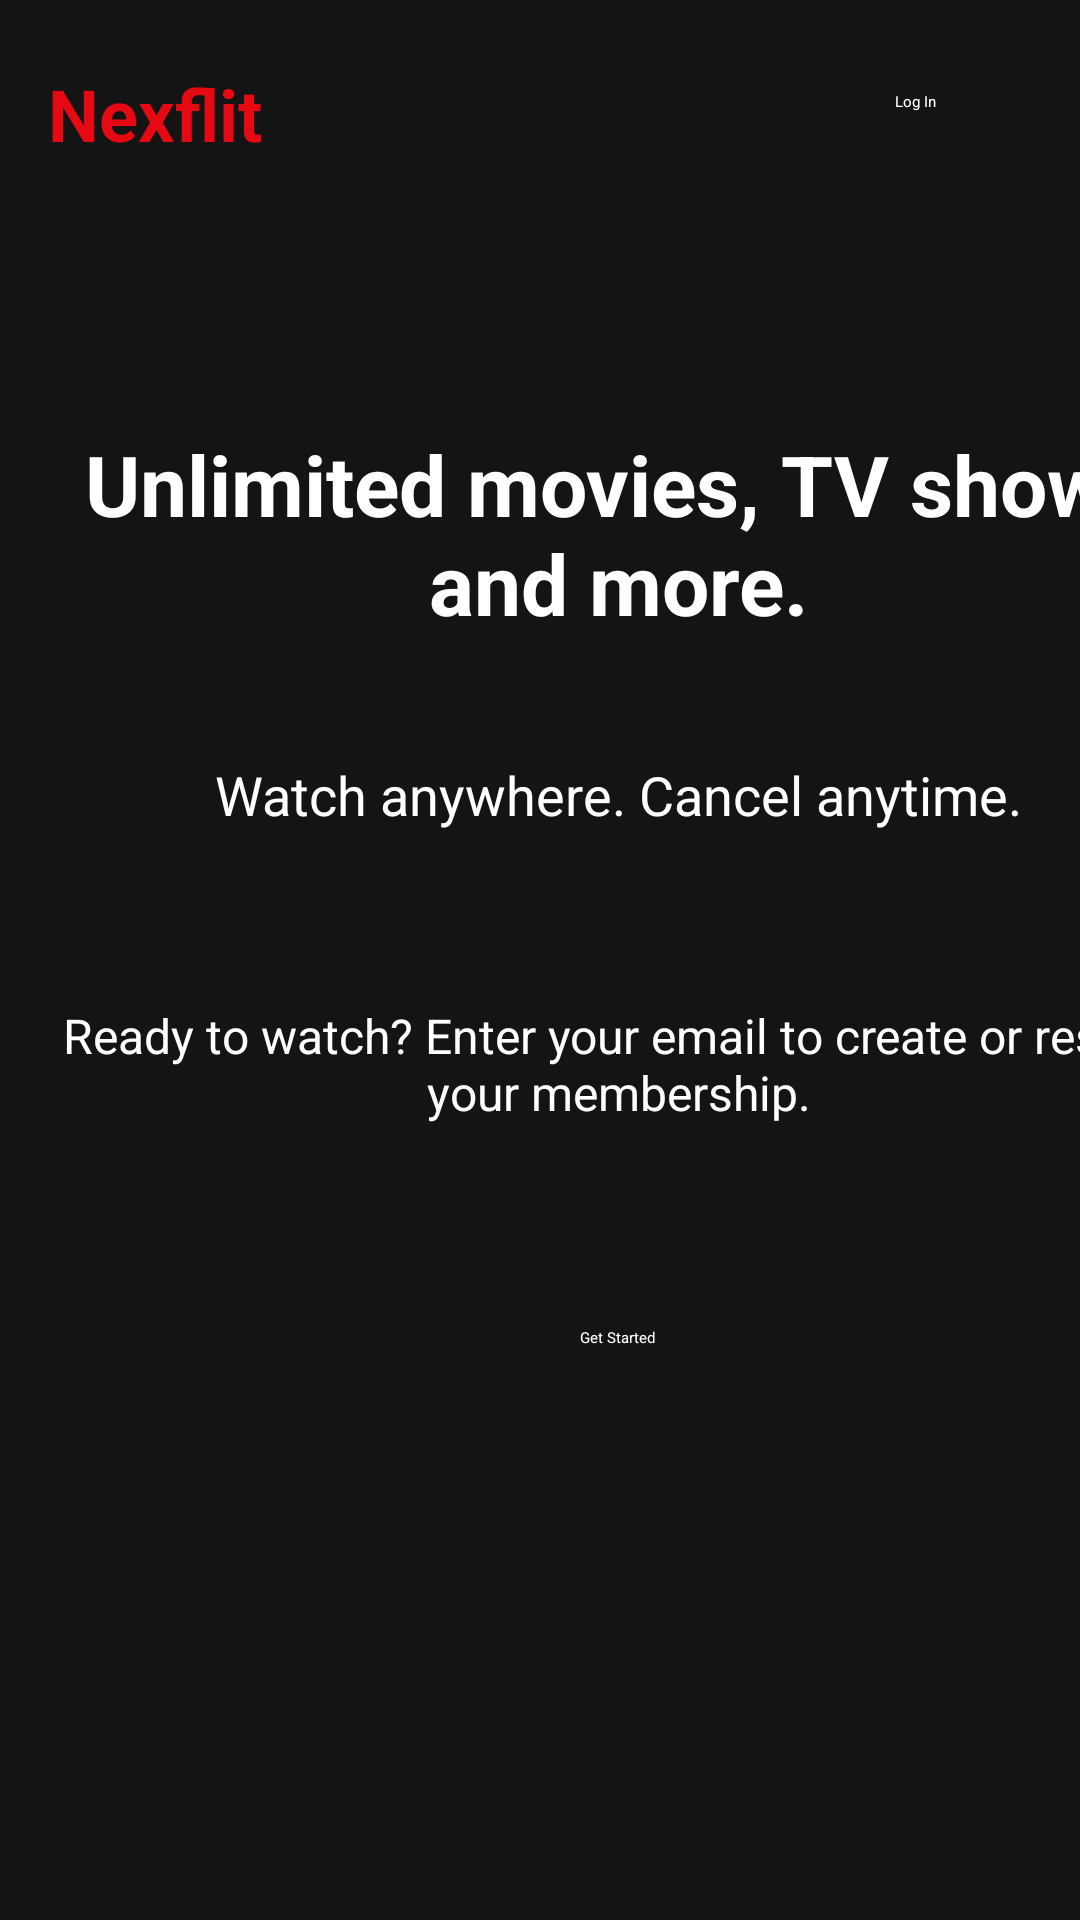

Produce the Android XML layout that renders to this screen, including the resource entries it uses.
<!-- AndroidManifest.xml: application theme Theme.MyApplication -->
<!-- res/layout/activity_guest.xml -->
<?xml version="1.0" encoding="utf-8"?>
<androidx.constraintlayout.widget.ConstraintLayout
    xmlns:android="http://schemas.android.com/apk/res/android"
    xmlns:app="http://schemas.android.com/apk/res-auto"
    xmlns:tools="http://schemas.android.com/tools"
    android:layout_width="match_parent"
    android:layout_height="match_parent"
    android:background="#141414">

    
    <TextView
        android:id="@+id/logo_text"
        android:layout_width="95dp"
        android:layout_height="42dp"
        android:layout_marginStart="16dp"
        android:text="Nexflit"
        android:textColor="#e50914"
        android:textSize="24sp"
        android:textStyle="bold"
        app:layout_constraintBottom_toBottomOf="parent"
        app:layout_constraintStart_toStartOf="parent"
        app:layout_constraintTop_toTopOf="parent"
        app:layout_constraintVertical_bias="0.036" />

    
    <Button
        android:id="@+id/login_button"
        android:layout_width="wrap_content"
        android:layout_height="wrap_content"
        android:layout_marginEnd="40dp"
        android:backgroundTint="#e50914"
        android:padding="8dp"
        android:text="Log In"
        android:textAllCaps="false"
        android:textColor="#FFFFFF"
        app:layout_constraintBottom_toBottomOf="parent"
        app:layout_constraintEnd_toEndOf="parent"
        app:layout_constraintTop_toTopOf="parent"
        app:layout_constraintVertical_bias="0.036" />

    
    <LinearLayout
        android:id="@+id/main_content"
        android:layout_width="412dp"
        android:layout_height="441dp"
        android:gravity="center_horizontal"
        android:orientation="vertical"
        android:padding="16dp"
        app:layout_constraintBottom_toBottomOf="parent"
        app:layout_constraintEnd_toEndOf="parent"
        app:layout_constraintHorizontal_bias="0.0"
        app:layout_constraintStart_toStartOf="parent"
        app:layout_constraintTop_toBottomOf="@id/logo_text"
        app:layout_constraintVertical_bias="0.368">

        
        <TextView
            android:id="@+id/title_text"
            android:layout_width="wrap_content"
            android:layout_height="113dp"
            android:layout_gravity="center"
            android:gravity="center"
            android:paddingBottom="16dp"
            android:text="Unlimited movies, TV shows and more."
            android:textColor="#FFFFFF"
            android:textSize="28sp"
            android:textStyle="bold" />

        
        <TextView
            android:id="@+id/subtitle_text"
            android:layout_width="278dp"
            android:layout_height="61dp"
            android:layout_gravity="center"
            android:gravity="center"
            android:paddingBottom="16dp"
            android:text="Watch anywhere. Cancel anytime."
            android:textColor="#FFFFFF"
            android:textSize="18sp" />

        
        <TextView
            android:id="@+id/description_text"
            android:layout_width="wrap_content"
            android:layout_height="127dp"
            android:layout_gravity="center"
            android:gravity="center"
            android:paddingBottom="24dp"
            android:text="Ready to watch? Enter your email to create or restart your membership."
            android:textColor="#FFFFFF"
            android:textSize="16sp" />

        
        <Button
            android:id="@+id/get_started_button"
            android:layout_width="wrap_content"
            android:layout_height="wrap_content"
            android:layout_gravity="center"
            android:backgroundTint="#e50914"
            android:paddingHorizontal="24dp"
            android:paddingVertical="12dp"
            android:text="Get Started"
            android:textAllCaps="false"
            android:textColor="#FFFFFF" />
    </LinearLayout>
</androidx.constraintlayout.widget.ConstraintLayout>
<!-- resources referenced by this layout -->
<resources>

</resources>
